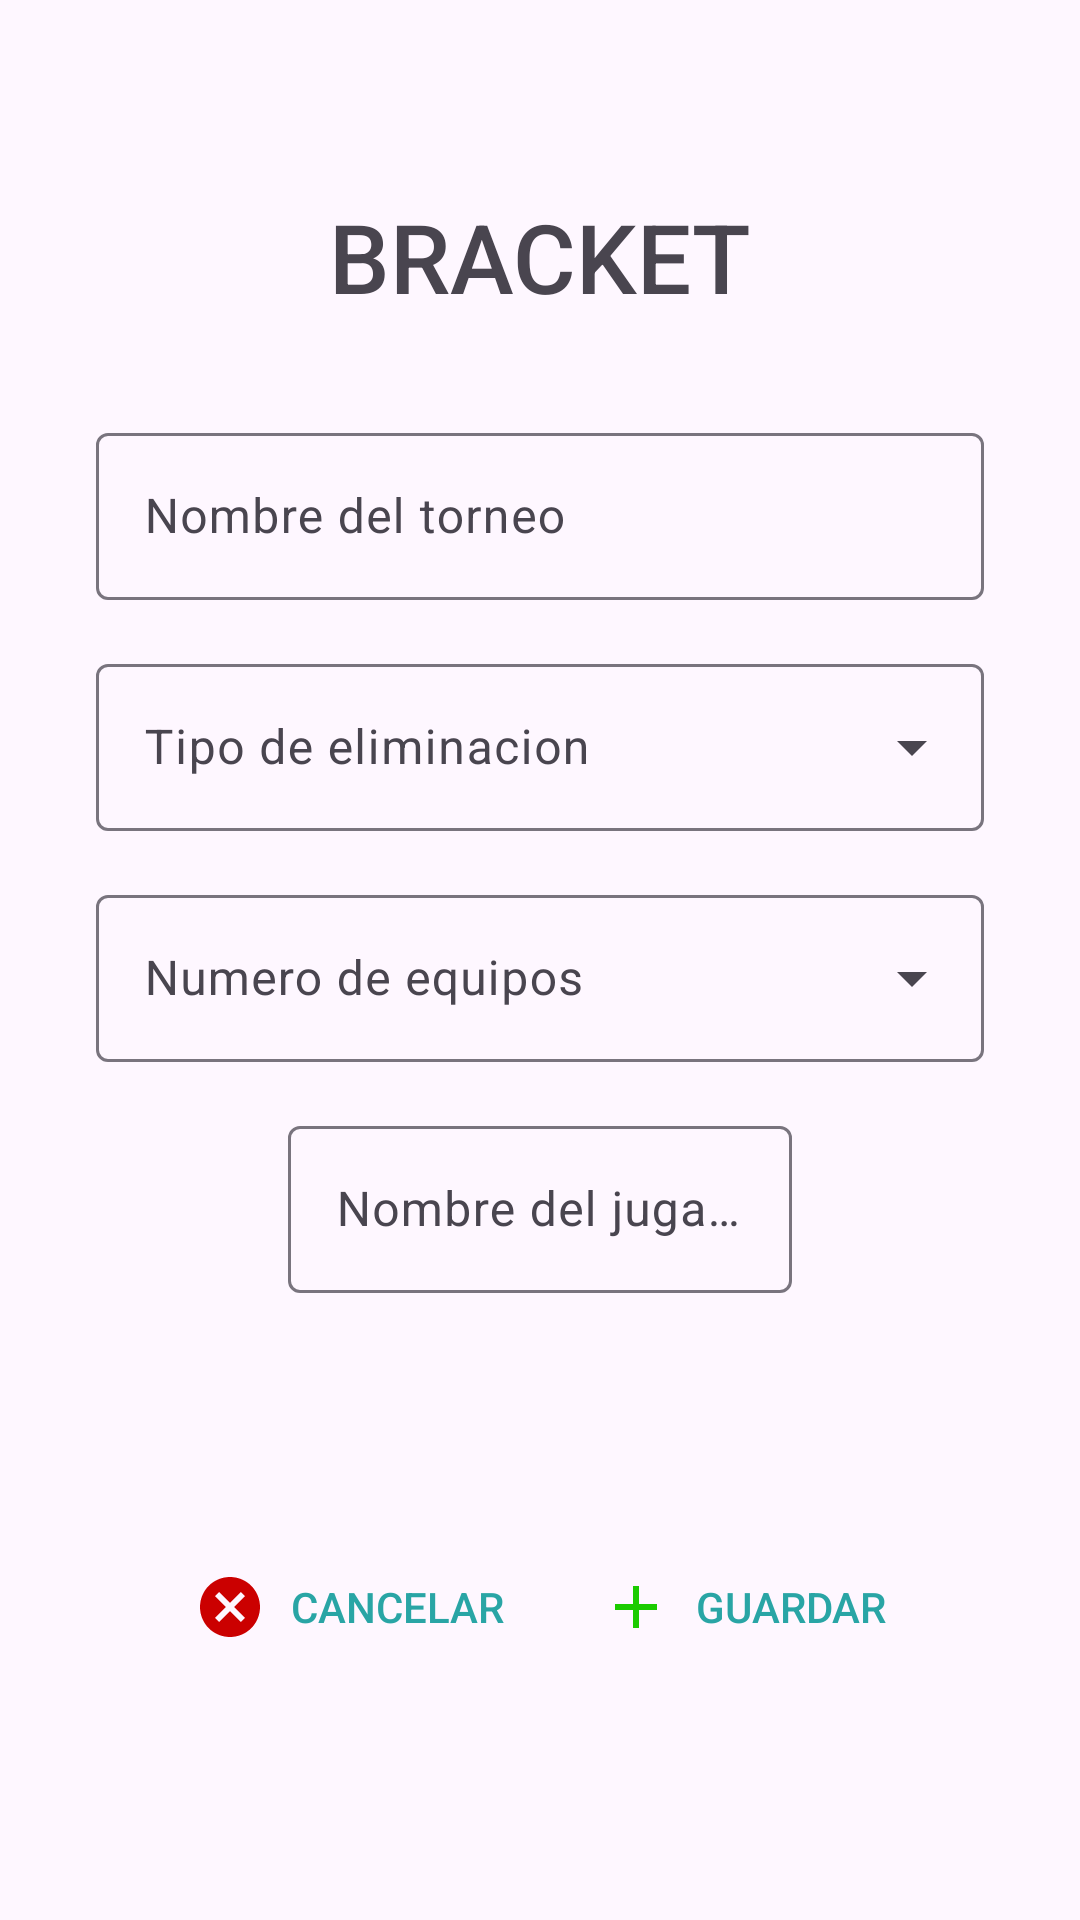

Produce the Android XML layout that renders to this screen, including the resource entries it uses.
<!-- AndroidManifest.xml: application theme Theme.Bracket -->
<!-- res/layout/activity_inicio_torneo.xml -->
<?xml version="1.0" encoding="utf-8"?>
<androidx.constraintlayout.widget.ConstraintLayout
    xmlns:android="http://schemas.android.com/apk/res/android"
    xmlns:app="http://schemas.android.com/apk/res-auto"
    xmlns:tools="http://schemas.android.com/tools"
    android:id="@+id/main"
    android:layout_width="match_parent"
    android:layout_height="match_parent"
    tools:context=".InicioTorneo">

    <TextView
        android:id="@+id/textViewTitle"
        android:layout_width="wrap_content"
        android:layout_height="wrap_content"
        android:text="BRACKET"
        android:fontFamily="sans-serif-medium"
        android:textSize="32dp"
        app:layout_constraintStart_toStartOf="parent"
        app:layout_constraintEnd_toEndOf="parent"
        app:layout_constraintTop_toTopOf="parent"
        android:layout_marginTop="64dp"/>

    <LinearLayout
        android:id="@+id/ly1v2"
        android:layout_width="match_parent"
        android:layout_height="wrap_content"
        android:layout_marginTop="32dp"
        app:layout_constraintTop_toBottomOf="@+id/textViewTitle"
        app:layout_constraintStart_toStartOf="parent"
        app:layout_constraintEnd_toEndOf="parent"
        android:orientation="vertical"
        android:gravity="center_horizontal">
        <com.google.android.material.textfield.TextInputLayout
            android:id="@+id/til_nombreTorneo"
            android:layout_width="match_parent"
            android:layout_height="wrap_content"
            android:hint="Nombre del torneo"
            android:layout_marginHorizontal="32dp"
            android:layout_weight="0.5"
            app:endIconMode="clear_text">
            <com.google.android.material.textfield.TextInputEditText
                android:id="@+id/tie_nombreTorneo"
                android:layout_width="match_parent"
                android:layout_height="wrap_content"
                android:inputType="text">
            </com.google.android.material.textfield.TextInputEditText>
        </com.google.android.material.textfield.TextInputLayout>

        <com.google.android.material.textfield.TextInputLayout
            android:id="@+id/til_tipo"
            android:layout_width="match_parent"
            android:layout_marginTop="16dp"
            android:layout_height="wrap_content"
            android:hint="Tipo de eliminacion"
            android:layout_marginHorizontal="32dp"
            style="@style/Widget.Material3.TextInputLayout.OutlinedBox.ExposedDropdownMenu">
            <androidx.appcompat.widget.AppCompatAutoCompleteTextView
                android:id="@+id/actv_tipoEliminacion"
                android:layout_width="match_parent"
                android:layout_height="wrap_content"
                android:focusable="false">
            </androidx.appcompat.widget.AppCompatAutoCompleteTextView>
        </com.google.android.material.textfield.TextInputLayout>

        <com.google.android.material.textfield.TextInputLayout
            android:id="@+id/til_numEquipos"
            android:layout_width="match_parent"
            android:layout_marginTop="16dp"
            android:layout_height="wrap_content"
            android:hint="Numero de equipos"
            android:layout_marginHorizontal="32dp"
            style="@style/Widget.Material3.TextInputLayout.OutlinedBox.ExposedDropdownMenu">
            <androidx.appcompat.widget.AppCompatAutoCompleteTextView
                android:id="@+id/actv_numEquipos"
                android:layout_width="match_parent"
                android:layout_height="wrap_content"
                android:focusable="false">
            </androidx.appcompat.widget.AppCompatAutoCompleteTextView>
        </com.google.android.material.textfield.TextInputLayout>

        <com.google.android.material.textfield.TextInputLayout
            android:id="@+id/til_nombre1"
            android:layout_width="match_parent"
            android:layout_height="wrap_content"
            android:hint="Nombre del jugador"
            android:layout_marginTop="16dp"
            android:layout_marginHorizontal="96dp"
            android:layout_weight="0.5"
            app:endIconMode="clear_text">
            <com.google.android.material.textfield.TextInputEditText
                android:id="@+id/tie_nombre1"
                android:layout_width="match_parent"
                android:layout_height="wrap_content"
                android:inputType="text">
            </com.google.android.material.textfield.TextInputEditText>
        </com.google.android.material.textfield.TextInputLayout>

    </LinearLayout>

    <LinearLayout
        android:id="@+id/linearButton"
        android:layout_width="wrap_content"
        android:layout_height="wrap_content"
        android:orientation="horizontal"
        app:layout_constraintBottom_toBottomOf="parent"
        app:layout_constraintStart_toStartOf="parent"
        app:layout_constraintEnd_toEndOf="parent"
        app:layout_constraintTop_toBottomOf="@id/ly1v2"
        >

        <Button
            android:id="@+id/cancelarTorneo"
            android:layout_width="wrap_content"
            android:layout_height="wrap_content"
            android:text="Cancelar"
            android:drawableLeft="@drawable/cancel_24"
            android:drawablePadding="8dp"
            android:paddingStart="8dp"
            android:textColor="@color/azul5"
            android:background="@drawable/fondobtn"
            android:paddingEnd="8dp"
            android:layout_marginEnd="16dp"
            android:gravity="center_vertical|center_horizontal"
            android:layout_gravity="center"
            />
        <Button
            android:id="@+id/guardarTorneo"
            android:layout_width="wrap_content"
            android:layout_height="wrap_content"
            android:text="Guardar"
            android:textColor="@color/azul5"
            android:drawableLeft="@drawable/add_verde"
            android:drawablePadding="8dp"
            android:paddingStart="8dp"
            android:background="@drawable/fondobtn"
            android:paddingEnd="8dp"
            android:gravity="center_vertical|center_horizontal"
            android:layout_gravity="center"
            />
    </LinearLayout>
</androidx.constraintlayout.widget.ConstraintLayout>
<!-- resources referenced by this layout -->
<resources>
  <color name="azul5">#29a5a5</color>
  <!-- drawable add_verde (drawable) -->
  <vector xmlns:android="http://schemas.android.com/apk/res/android" android:height="24dp" android:tint="#1BCB00" android:viewportHeight="24" android:viewportWidth="24" android:width="24dp">
        
      <path android:fillColor="@android:color/white" android:pathData="M19,13h-6v6h-2v-6H5v-2h6V5h2v6h6v2z"/>
      
  </vector>
  <!-- drawable cancel_24 (drawable) -->
  <vector xmlns:android="http://schemas.android.com/apk/res/android" android:height="24dp" android:tint="#CB0000" android:viewportHeight="24" android:viewportWidth="24" android:width="24dp">
        
      <path android:fillColor="@android:color/white" android:pathData="M12,2C6.47,2 2,6.47 2,12s4.47,10 10,10 10,-4.47 10,-10S17.53,2 12,2zM17,15.59L15.59,17 12,13.41 8.41,17 7,15.59 10.59,12 7,8.41 8.41,7 12,10.59 15.59,7 17,8.41 13.41,12 17,15.59z"/>
      
  </vector>
  <!-- drawable fondobtn (drawable) -->
  <shape xmlns:android="http://schemas.android.com/apk/res/android"
      android:shape="rectangle">
      <solid android:color="@android:color/transparent" /> 
      <corners android:radius="8dp" /> 
  </shape>
  <style name="Theme.Bracket" parent="Base.Theme.Bracket" />
  <style name="Base.Theme.Bracket" parent="Theme.Material3.DayNight.NoActionBar">
          
          
      </style>
</resources>
